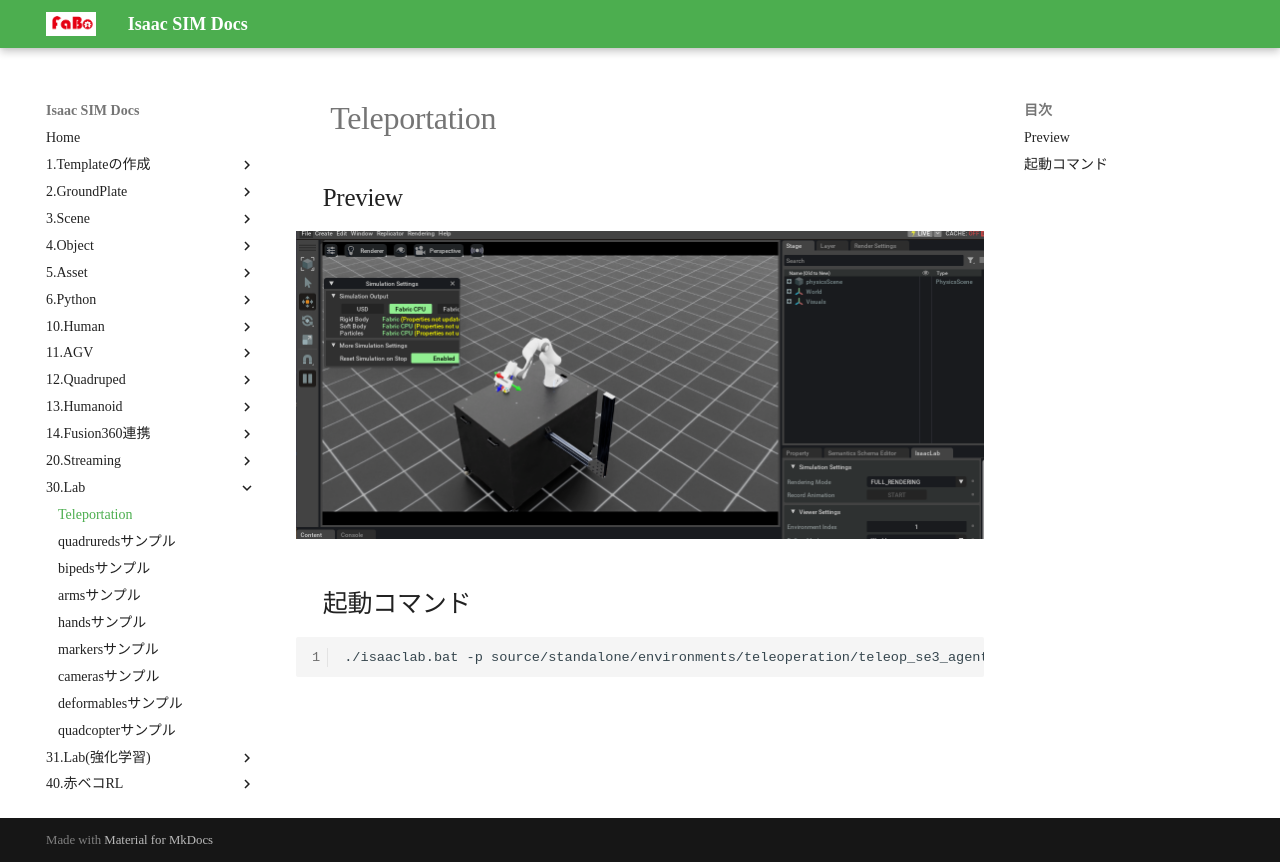

repository: FaBoPlatform/IsaacDocs · page: lab/teleportation.html · generator: mkdocs

# Teleportation

## Preview

![](./img/teleportation.png)


## 起動コマンド

```shell
./isaaclab.bat -p source/standalone/environments/teleoperation/teleop_se3_agent.py --task Isaac-Lift-Cube-Franka-IK-Rel-v0 --num_envs 1 --teleop_device keyboard
```
